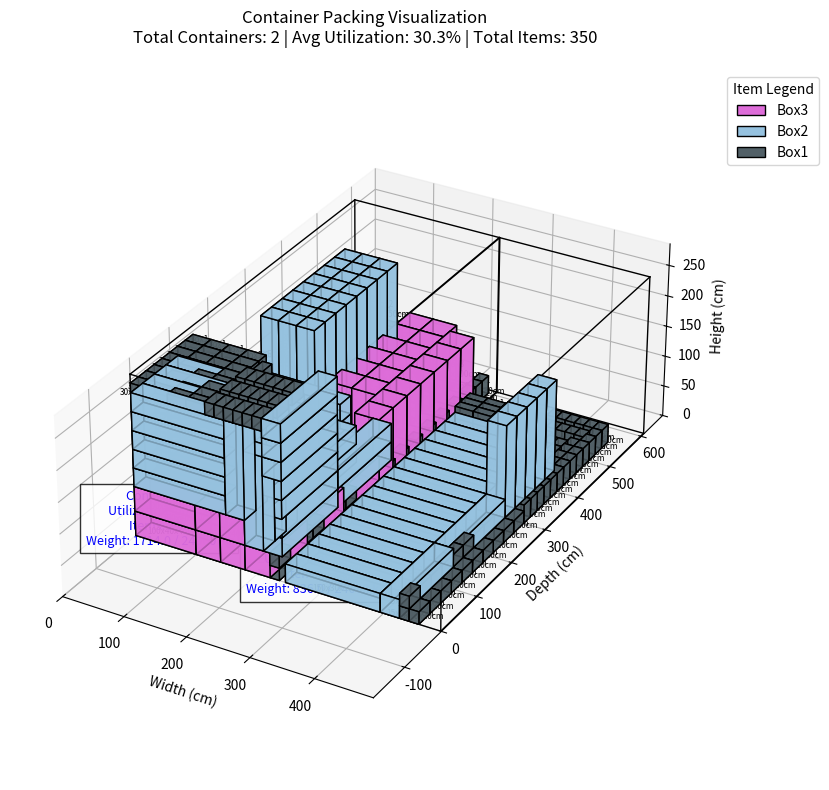

Write Python code to recreate this figure.
import random
import numpy as np
import matplotlib.pyplot as plt
from mpl_toolkits.mplot3d.art3d import Poly3DCollection
from matplotlib.patches import Patch

class Item:
    def __init__(self, dx, dy, dz, weight, name=None):
        self.dx = dx
        self.dy = dy
        self.dz = dz
        self.weight = weight
        self.volume = dx * dy * dz
        self.name = name or f"Item_{dx}x{dy}x{dz}_{weight}kg"
        self.orientations = [
            (dx, dy, dz),
            (dx, dz, dy),
            (dy, dx, dz),
            (dy, dz, dx),
            (dz, dx, dy),
            (dz, dy, dx)
        ]

    def __repr__(self):
        return self.name

class ContainerPackingEnv:
    def __init__(self, container_size=(10, 10, 10), items=[], max_containers=10, max_weight_per_container=3000):
        self.container_size = container_size
        self.width, self.depth, self.height = container_size
        self.items = sorted(items, key=lambda x: (-x.volume, -x.weight))
        self.max_containers = max_containers
        self.max_weight_per_container = max_weight_per_container  # ⬅️ Tambahan
        self.reset()

    def reset(self):
        self.containers = []
        self.unplaced = self.items.copy()
        self.placed_items = []
        self._add_new_container()
        return self._get_state()

    def _add_new_container(self):
        if len(self.containers) >= self.max_containers:
            return False
        self.containers.append({
            'free': [(0, 0, 0)],
            'placed': [],
            'weight': 0,
            'volume_used': 0
        })
        return True

    def _get_state(self):
        current_container = self.containers[-1] if self.containers else None
        current_utilization = (current_container['volume_used'] / 
                             (self.width * self.depth * self.height)) if current_container else 0
        return (len(self.unplaced), len(self.containers), current_utilization)
    
    def _can_place(self, container, item, pos):
        x, y, z = pos

        if (x + item.dx > self.width or
            y + item.dy > self.depth or
            z + item.dz > self.height):
            return False

        for placed_item in container['placed']:
            pi = placed_item['item']
            px, py, pz = placed_item['x'], placed_item['y'], placed_item['z']

            if not (x + item.dx <= px or x >= px + pi.dx or
                    y + item.dy <= py or y >= py + pi.dy or
                    z + item.dz <= pz or z >= pz + pi.dz):
                return False

        # Tambahan: pastikan alas ditopang
        if z == 0:
            return True  # Sudah di lantai

        # Periksa apakah alas ditopang oleh item lain
        supported = False
        for px in range(x, x + item.dx):
            for py in range(y, y + item.dy):
                supported_here = False
                for placed in container['placed']:
                    pi = placed['item']
                    bx, by, bz = placed['x'], placed['y'], placed['z']
                    if (bx <= px < bx + pi.dx and
                        by <= py < by + pi.dy and
                        bz + pi.dz == z):  # Harus pas tepat di bawah
                        supported_here = True
                        break
                if not supported_here:
                    return False  # Titik di bawah tidak ditopang
        return True


    def step(self):
        if not self.unplaced:
            return self._get_state(), 0, True, {}

        item = self.unplaced[0]
        best_fit = None
        best_score = float('inf')
        best_container = None
        reward = 0
        info = {'placed': False, 'new_container': False}

        # Coba semua container yang sudah ada
        for container in self.containers:
            for orientation in item.orientations:
                temp_item = Item(*orientation, item.weight, item.name)

                # Urutkan posisi kosong berdasarkan z, y, x (bawah-kiri-depan)
                sorted_free_spaces = sorted(container['free'], key=lambda pos: (pos[2], -pos[1], pos[0]))

                for pos in sorted_free_spaces:
                    if self._can_place(container, temp_item, pos) and (container['weight'] + temp_item.weight <= self.max_weight_per_container):
                        # Hitung score heuristik: rendah lebih baik
                        center_x = self.width / 2
                        center_y = self.depth / 2

                        # Posisi pusat item
                        item_center_x = pos[0] + temp_item.dx / 2
                        item_center_y = pos[1] + temp_item.dy / 2

                        # Selisih posisi dari pusat kontainer (semakin jauh, semakin tidak seimbang)
                        x_offset = abs(item_center_x - center_x)
                        y_offset = abs(item_center_y - center_y)

                        # Penalti keseimbangan (semakin jauh dari pusat, skor makin jelek)
                        balance_penalty = (x_offset / center_x + y_offset / center_y) * 100  # skala bisa disesuaikan

                        # Penalti tinggi seperti sebelumnya
                        height_penalty = pos[2] / self.height * 100

                        # Sisa ruang sebagai penalti dasar
                        space_left = (
                            self.width * self.depth * self.height -
                            (container['volume_used'] + temp_item.volume)
                        )

                        # Total skor
                        score = space_left + balance_penalty + height_penalty


                        if score < best_score:
                            best_score = score
                            best_fit = (container, temp_item, pos)
                        continue  # Ambil satu spot terbaik untuk orientasi ini

        if best_fit:
            container, temp_item, pos = best_fit
            self.unplaced.pop(0)
            container['placed'].append({
                'item': temp_item,
                'x': pos[0],
                'y': pos[1],
                'z': pos[2]
            })
            container['weight'] += temp_item.weight
            container['volume_used'] += temp_item.volume
            self.placed_items.append(temp_item)
            self._update_free_spaces(container, pos, temp_item)

            volume_utilization = temp_item.volume / (self.width * self.depth * self.height)
            height_penalty = pos[2] / self.height * 0.2
            reward = volume_utilization * (1 - height_penalty)

            info['placed'] = True
            return self._get_state(), reward, len(self.unplaced) == 0, info

        # Jika tidak bisa ditempatkan di kontainer manapun, buat kontainer baru
        if len(self.containers) < self.max_containers:
            if self._add_new_container():
                info['new_container'] = True
                return self.step()

        return self._get_state(), 0, len(self.unplaced) == 0, info

    def _can_place(self, container, item, pos):
        x, y, z = pos
        if (x + item.dx > self.width or
            y + item.dy > self.depth or
            z + item.dz > self.height):
            return False

        for placed_item in container['placed']:
            pi = placed_item['item']
            px, py, pz = placed_item['x'], placed_item['y'], placed_item['z']

            if not (x + item.dx <= px or x >= px + pi.dx or
                    y + item.dy <= py or y >= py + pi.dy or
                    z + item.dz <= pz or z >= pz + pi.dz):
                return False

        return True

    def _update_free_spaces(self, container, pos, item):
        x, y, z = pos
        new_free_spaces = [
            (x + item.dx, y, z),
            (x, y + item.dy, z),
            (x, y, z + item.dz)
        ]

        for space in new_free_spaces:
            if (space[0] < self.width and
                space[1] < self.depth and
                space[2] < self.height and
                space not in container['free'] and
                self._is_space_available(container, space)):
                container['free'].append(space)

        if pos in container['free']:
            container['free'].remove(pos)

        self._remove_redundant_spaces(container)

    def _is_space_available(self, container, space):
        for placed_item in container['placed']:
            pi = placed_item['item']
            px, py, pz = placed_item['x'], placed_item['y'], placed_item['z']

            if (space[0] >= px and space[0] < px + pi.dx and
                space[1] >= py and space[1] < py + pi.dy and
                space[2] >= pz and space[2] < pz + pi.dz):
                return False
        return True

    def _remove_redundant_spaces(self, container):
        to_remove = set()
        free_spaces = container['free']
        for i, space1 in enumerate(free_spaces):
            for j, space2 in enumerate(free_spaces):
                if i != j and (space1[0] >= space2[0] and
                               space1[1] >= space2[1] and
                               space1[2] >= space2[2]):
                    to_remove.add(i)
        for i in sorted(to_remove, reverse=True):
            if i < len(free_spaces):
                free_spaces.pop(i)

def draw_container_outline(ax, origin, width, depth, height):
    x0, y0, z0 = origin
    x1, y1, z1 = x0 + width, y0 + depth, z0 + height

    lines = [
        [(x0, y0, z0), (x1, y0, z0)],
        [(x1, y0, z0), (x1, y1, z0)],
        [(x1, y1, z0), (x0, y1, z0)],
        [(x0, y1, z0), (x0, y0, z0)],

        [(x0, y0, z1), (x1, y0, z1)],
        [(x1, y0, z1), (x1, y1, z1)],
        [(x1, y1, z1), (x0, y1, z1)],
        [(x0, y1, z1), (x0, y0, z1)],

        [(x0, y0, z0), (x0, y0, z1)],
        [(x1, y0, z0), (x1, y0, z1)],
        [(x1, y1, z0), (x1, y1, z1)],
        [(x0, y1, z0), (x0, y1, z1)],
    ]

    for line in lines:
        xs, ys, zs = zip(*line)
        ax.plot(xs, ys, zs, color='black', linewidth=1)

def visualize_all_containers(env):
    fig = plt.figure(figsize=(16, 8))
    ax = fig.add_subplot(111, projection='3d')
    offset_x = 0

    # Mapping warna berdasarkan nama item
    item_colors = {}
    legend_elements = []

    def get_color_for_item(name):
        if name not in item_colors:
            color = [random.uniform(0.3, 0.9) for _ in range(3)]
            item_colors[name] = color
            legend_elements.append(Patch(facecolor=color, edgecolor='k', label=name))
        return item_colors[name]

    for container_idx, container in enumerate(env.containers):
        utilization = (container['volume_used'] / (env.width * env.depth * env.height)) * 100
        num_items = len(container['placed'])
        max_weight = env.max_weight_per_container
        total_weight = container['weight']

        # Gambar outline container
        draw_container_outline(ax, origin=(offset_x, 0, 0), width=env.width, depth=env.depth, height=env.height)

        ax.text(offset_x + env.width/2, -env.depth*0.2, env.height*0.5,
            f"Container {container_idx+1}\n"
            f"Utilization: {utilization:.1f}%\n"
            f"Items: {num_items}\n"
            f"Weight: {total_weight:.1f} / {max_weight} kg",
            color='blue', ha='center', va='center', fontsize=9, bbox=dict(facecolor='white', alpha=0.8))

        for placement in container['placed']:
            item = placement['item']
            x, y, z = placement['x'], placement['y'], placement['z']
            x += offset_x

            vertices = [
                [x, y, z],
                [x + item.dx, y, z],
                [x + item.dx, y + item.dy, z],
                [x, y + item.dy, z],
                [x, y, z + item.dz],
                [x + item.dx, y, z + item.dz],
                [x + item.dx, y + item.dy, z + item.dz],
                [x, y + item.dy, z + item.dz]
            ]

            faces = [
                [vertices[0], vertices[1], vertices[2], vertices[3]],
                [vertices[4], vertices[5], vertices[6], vertices[7]],
                [vertices[0], vertices[1], vertices[5], vertices[4]],
                [vertices[2], vertices[3], vertices[7], vertices[6]],
                [vertices[1], vertices[2], vertices[6], vertices[5]],
                [vertices[0], vertices[3], vertices[7], vertices[4]]
            ]

            color = get_color_for_item(item.name)
            poly = Poly3DCollection(faces, facecolors=color, linewidths=1, edgecolors='k', alpha=0.8)
            ax.add_collection3d(poly)
            ax.text(x + item.dx/2, y + item.dy/2, z + item.dz/2, 
                    f"{item.name}\n{item.dx}x{item.dy}x{item.dz}cm", 
                    color='black', ha='center', va='center', fontsize=6)

        offset_x += env.width + 1

    # Set skala dan aspek
    ax.set_xlim(0, offset_x)
    ax.set_ylim(-env.depth*0.3, env.depth*1.1)
    ax.set_zlim(0, env.height*1.1)
    ax.set_box_aspect([offset_x, env.depth*1.4, env.height*1.1])

    ax.set_xlabel('Width (cm)')
    ax.set_ylabel('Depth (cm)')
    ax.set_zlabel('Height (cm)')

    # Total stats
    total_utilization = sum(c['volume_used'] for c in env.containers) / \
                        (env.width * env.depth * env.height * len(env.containers)) * 100
    total_items = sum(len(c['placed']) for c in env.containers)

    ax.set_title(f'Container Packing Visualization\n'
                 f'Total Containers: {len(env.containers)} | '
                 f'Avg Utilization: {total_utilization:.1f}% | '
                 f'Total Items: {total_items}', pad=20)

    # Tambahkan legenda
    ax.legend(handles=legend_elements, title="Item Legend", loc='upper right', bbox_to_anchor=(1.15, 1.0))

    plt.tight_layout()
    plt.show()

if __name__ == "__main__":
    # Ukuran container dalam cm (mengikuti palet standar)
    D = 243.8  # Lebar palet standar
    L = 609.6  # Panjang palet standar
    H = 259.0  # Tinggi maksimum (dalam cm, ~2.6m)
    
    items = [
        *[Item(15, 30, 20, 6, "Box1") for _ in range(200)],
        *[Item(150, 30, 30, 10, "Box2") for _ in range(100)],
        *[Item(40, 40, 100, 7, "Box3") for _ in range(50)]
    ]
    
    # Filter item yang tidak muat dalam container
    valid_items = []
    for item in items:
        fits = False
        for orient in item.orientations:
            if orient[0] <= D and orient[1] <= L and orient[2] <= H:
                fits = True
                break
        if fits:
            valid_items.append(item)
        else:
            print(f"Item {item.name} dengan dimensi {item.dx}x{item.dy}x{item.dz} tidak muat dalam container dalam orientasi apapun")
    
    env = ContainerPackingEnv(container_size=(D, L, H), items=valid_items, max_containers=10, max_weight_per_container=24000)

    done = False
    while not done:
        state, reward, done, info = env.step()
        if len(env.unplaced) > 0 and len(env.containers) >= env.max_containers:
            print("Peringatan: Tidak semua item bisa dimasukkan karena keterbatasan container")
            break

    print(f"\nHasil Packing:")
    print(f"Total container digunakan: {len(env.containers)}")
    print(f"Item yang berhasil ditempatkan: {len(env.placed_items)}")
    print(f"Item yang tidak terpasang: {len(env.unplaced)}")
    
    if len(env.unplaced) > 0:
        print("\nItem yang tidak terpasang:")
        for item in env.unplaced:
            print(f"- {item.name} (Dimensi: {item.dx}x{item.dy}x{item.dz})")

    # Hitung utilitas setiap container
    print("\nUtilisasi Container:")
    for i, container in enumerate(env.containers, 1):
        utilization = container['volume_used'] / (env.width * env.depth * env.height) * 100
        print(f"Container {i}: {utilization:.2f}% terisi ({container['volume_used']}/{env.width*env.depth*env.height} cm³)")

    visualize_all_containers(env)